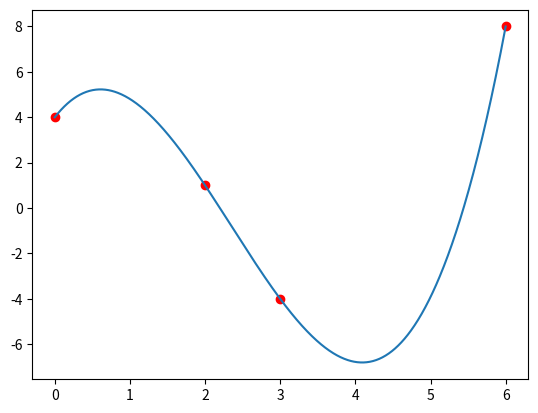

Here is the Python script that generated this plot:
import numpy as np
import matplotlib.pyplot as plt

def Lj1(x, k, x0):
    ''' data disimpan di x, nilai yang dihitung x0 '''
    lj = 1                    					# sebagai nilai awal. Karena involved perkalian, maka ini di set 1
    											# kalau operasinya penjumlahan, nilai awal diset 0
    for i in range(len(x)):								
        if i == k:								# membuang perkalian yang mempunyai indeks yang  k
            continue
        else:
            lj *= (x0 - x[i])/(x[k] - x[i]) 	# lalu mengalikan semua faktor yang dibutuhkan   (x - x_i) / (x_k - x_i)
    return(lj)

def lagrange1(x, y, x0):
    '''Interpolasi Lagrange dengan data input berupa matriks'''

    P = 0										# sebagai nilai awal. Karena involved pernjumlahan, maka ini di set 0
    											# kalau operasinya perkalian, nilai awal diset 1

    Lj = [Lj1(x, k, x0) for k in range(len(x))] # menyimpan semua nilai Lj  untuk j=0,1,2,...,n

    
    for k in range(len(x)):
        P = P + y[k]*Lj[k]						# lalu mengalikan semua nilainya

    return(P)

##############################################################

## Contoh 1 

x = np.linspace(0,2.1,21)			# sebagai input data x
y = x**2 - x + 1					# sebagai input data y

ans= lagrange1(x,y,0.5)				# menginterpolasi f(0.5)


##############################################################

## Contoh 2 
## Diberikan titik data (0,4),(2,1),(3,-4),(6,8)
## akan dibuat interpolasi untuk semua titik di interval [0,6]

A = np.array([[0,4],[2,1],[3,-4],[6,8]])
x = A[:,0]
y = A[:,1]

t =  np.linspace(0,6,1000)			# inisiasi titik-titik yang akan diinterpolasi
#z = t*0								# inisiasi nilai z = f(t). Agar memiliki dimensi yang sama 
									# dengan t, maka dibuat z = t*0  
									# bisa juga dengan menginisiasi dengan cara z = np.zeros(1000)

z = [lagrange1(x,y,t[i]) for i in range(len(t))]			# melakukan interpolasi untuk seluruh nilai di vektor t



plt.plot(x,y,'ro') 		# plot nilai sampel. argumen 'ro' artinya red, circle  => lihat di gambar
plt.plot(t,z)			# memplot hasil interpolasi pada gambar yang sama dengan plot sebelumnya
plt.show()


#############################################################

x = [-3,-2,-1,0,1,2,3,4]
y = [ 2, 3, 4,5,4,3,2,1]

t = np.linspace(-3.5,4.5,1000)
ft = [lagrange1(x,y,t[i]) for i in range(1000)]

# plt.plot(x,y,'ro')        # plot nilai sampel. argumen 'ro' artinya red, circle  => lihat di gambar
# # plt.plot(x,y,'-b')
# plt.plot(t,ft)         # memplot hasil interpolasi pada gambar yang sama dengan plot sebelumnya

# plt.show()